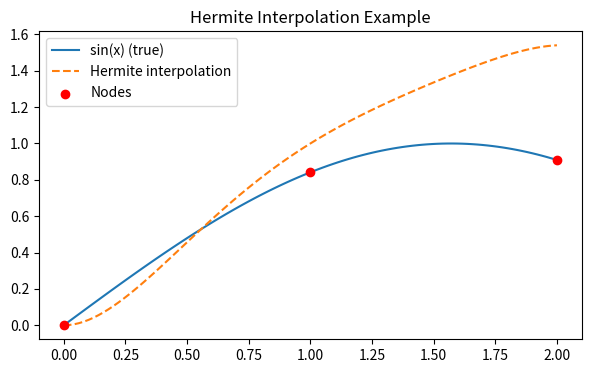

Write Python code to recreate this figure.
import numpy as np

def hermite_interpolate(x, fx, dfx):
    """
    Constructs the Hermite interpolating polynomial given:
        x   : 1D array-like with nodes x_0, x_1, ..., x_{n-1}  (length n)
        fx  : 1D array-like with function values f(x_i)
        dfx : 1D array-like with derivatives f'(x_i)

    Returns
    -------
    p : function
        A callable p(x_query) that evaluates the Hermite interpolating polynomial
        at x_query (scalar or array).
    
    Notes
    -----
    This function implements the standard Hermite interpolation approach by
    duplicating each node x_i to handle the function value and its first derivative:
    
    1) We create an array z of length 2n, where each x_i appears twice.
    2) We build a 2D array Q of size (2n x 2n) to store the divided differences:
       - Column 0 (Q[i,0]) is initialized with function values (and repeated, since
         each x_i is duplicated).
       - Q[2i+1, 1] is set to f'(x_i).
       - Q[2i,   1] is computed as the usual finite difference if i > 0.
    3) We fill out the rest of the columns in Q (from j=2 to j=2n-1) using the
       divided difference formula:
         Q[i, j] = (Q[i+1, j-1] - Q[i, j-1]) / (z[i+j] - z[i]).
    4) The resulting polynomial in Newton form can be written as:
         P(x) = Q[0,0] + Q[0,1]*(x - z_0) + Q[0,2]*(x - z_0)*(x - z_1) + ...
                 + Q[0, 2n-1]*Π_{m=0}^{2n-2} (x - z_m).
    """
    n = len(x)
    # Step 1: Build the array z by duplicating each x_i
    z = np.zeros(2*n)
    for i in range(n):
        z[2*i]   = x[i]
        z[2*i+1] = x[i]
        
    # Step 2: Initialize the divided-differences table Q
    Q = np.zeros((2*n, 2*n))
    
    # Step 3: Fill the first column of Q (function values f(x_i))
    for i in range(n):
        Q[2*i,   0] = fx[i]
        Q[2*i+1, 0] = fx[i]
    
    # According to Hermite interpolation:
    # - Q[2i+1, 1] = f'(x_i)
    # - If i > 0, Q[2i, 1] is a regular finite difference:
    #         (Q[2i, 0] - Q[2i-1, 0]) / (z[2i] - z[2i-1])
    for i in range(n):
        if 2*i+1 < 2*n:
            Q[2*i+1, 1] = dfx[i]
        if i > 0:
            Q[2*i, 1] = (Q[2*i, 0] - Q[2*i - 1, 0]) / (z[2*i] - z[2*i - 1])
    
    # Step 4: Fill out columns j = 2, 3, ..., 2n-1
    for j in range(2, 2*n):
        for i in range(2*n - j):
            Q[i, j] = (Q[i+1, j-1] - Q[i, j-1]) / (z[i+j] - z[i])
    
    def p(x_query):
        """
        Evaluate the Hermite interpolating polynomial (Newton form)
        at one or more points x_query.
        
        Parameters
        ----------
        x_query : float or 1D array-like
            The point(s) at which to evaluate the polynomial.
        
        Returns
        -------
        float or ndarray
            The interpolated value(s).
        """
        # Convert x_query to a numpy array to allow vectorized evaluations
        x_query = np.asarray(x_query, dtype=float)
        
        # Start with Q[0,0]
        total = np.full_like(x_query, Q[0, 0], dtype=float)
        
        # poly_factor accumulates (x - z_0), (x - z_0)(x - z_1), ...
        poly_factor = np.ones_like(x_query, dtype=float)
        
        # Add terms up to j = 2n-1
        for j in range(1, 2*n):
            poly_factor *= (x_query - z[j-1])
            total += Q[0, j] * poly_factor
        
        return total
    
    return p

if __name__ == "__main__":
    import math
    import matplotlib.pyplot as plt

    # Let's do a simple example with 3 nodes: x=[0,1,2]
    x_nodes = [0, 1, 2]
    f_values = [math.sin(xi) for xi in x_nodes]
    df_values = [math.cos(xi) for xi in x_nodes]
    
    # Build the Hermite interpolating polynomial:
    hermite_poly = hermite_interpolate(x_nodes, f_values, df_values)
    
    # Evaluate on a grid and compare with sin(x)
    xs_eval = np.linspace(0, 2, 100)
    interp_vals = hermite_poly(xs_eval)
    true_vals   = np.sin(xs_eval)
    
    # Compute the maximum absolute error
    error = np.max(np.abs(interp_vals - true_vals))
    print(f"Maximum absolute error in [0, 2]: {error:.6e}")
    
    # Plot the results
    plt.figure(figsize=(7,4))
    plt.plot(xs_eval, true_vals, label="sin(x) (true)")
    plt.plot(xs_eval, interp_vals, '--', label="Hermite interpolation")
    plt.scatter(x_nodes, f_values, c='red', zorder=5, label="Nodes")
    plt.title("Hermite Interpolation Example")
    plt.legend()
    plt.show()